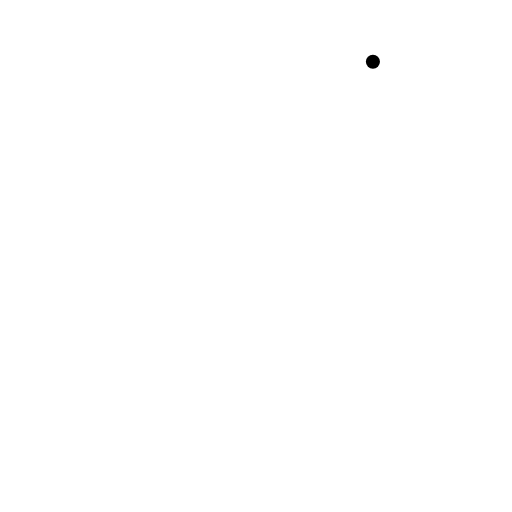
t = 0.00 s
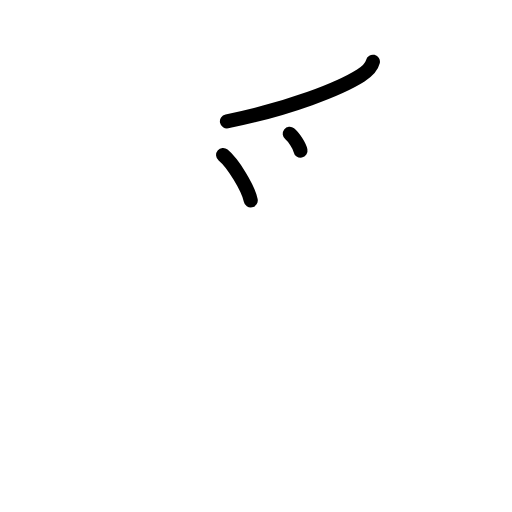
t = 2.40 s
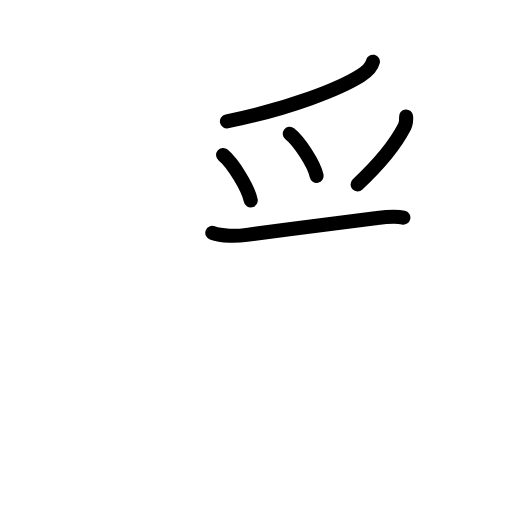
t = 4.80 s
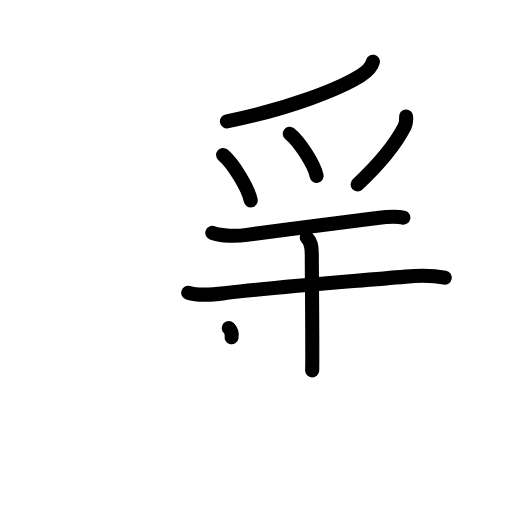
t = 7.20 s
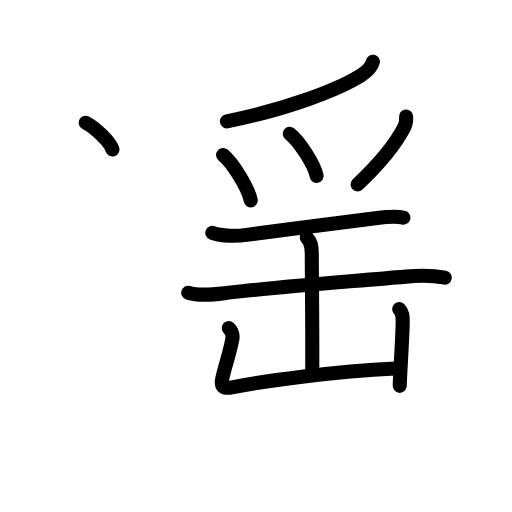
t = 9.60 s
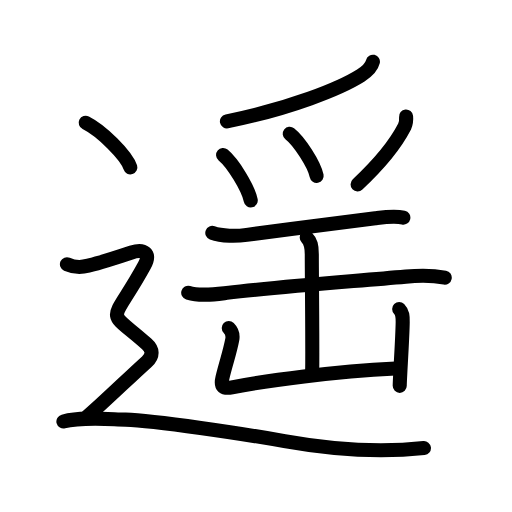
t = 12.00 s

The animated SVG that drew these frames (rendered in a browser with its animation timeline set to each time). Animation: 40 SMIL elements (animate=40); one cycle of 12.00 s.

<?xml version="1.0" encoding="UTF-8"?>
<!--
AniKanjiVG is licensed by CC-BY-SA Paul C. Sommerhoff (https://bitbucket.org/sommerhoff/anikanjivg).
AniKanjiVG uses KanjiVG which is licensed by CC-BY-SA Ulrich Apel (http://kanjivg.tagaini.net).
See also http://creativecommons.org/licenses/by-sa/3.0/
-->
<svg xmlns:kvg='http://kanjivg.tagaini.net' xmlns='http://www.w3.org/2000/svg' width='109' height='109' viewBox='0 0 109 109' style='fill:none;stroke:#000000;stroke-width:3;stroke-linecap:round;stroke-linejoin:round;' id="kvg:kanji_09065"><g id="kvg:09065" kvg:element="遥"><g id="kvg:09065-g1" kvg:element="⺤" kvg:variant="true" kvg:original="爪" kvg:position="top"><path id="kvg:09065-s1" kvg:type="㇒" d="M79.39,13.14c-0.33,1.37-1.47,2.24-2.58,2.94c-4.4,2.78-14.93,7-28.5,9.77"><animate attributeName="d" begin="0.0s" dur="0.5s" from="M79.39,13.14C79.39,13.14,79.39,13.14,79.39,13.14" to="M79.39,13.14c-0.33,1.37-1.47,2.24-2.58,2.94" />
<animate attributeName="d" begin="0.5s" dur="0.5s" from="M79.39,13.14c-0.33,1.37-1.47,2.24-2.58,2.94c0,0,0,0,0,0,0" to="M79.39,13.14c-0.33,1.37-1.47,2.24-2.58,2.94c-4.4,2.78-14.93,7-28.5,9.77" />
</path>
<path id="kvg:09065-s2" kvg:type="㇔" d="M47.5,33c2.08,1.71,5.36,7.02,5.88,9.67"><animate attributeName="d" begin="1.0s" dur="1.0s" from="M47.5,33C47.5,33,47.5,33,47.5,33" to="M47.5,33c2.08,1.71,5.36,7.02,5.88,9.67" />
<animate attributeName="d" begin="0s" dur="1.0s" from="M-100,-100" to="M-100,-100" />
</path>
<path id="kvg:09065-s3" kvg:type="㇔" d="M61.68,28.47c2.02,1.58,5.23,6.51,5.73,8.98"><animate attributeName="d" begin="2.0s" dur="1.0s" from="M61.68,28.47C61.68,28.47,61.68,28.47,61.68,28.47" to="M61.68,28.47c2.02,1.58,5.23,6.51,5.73,8.98" />
<animate attributeName="d" begin="0s" dur="2.0s" from="M-100,-100" to="M-100,-100" />
</path>
<path id="kvg:09065-s4" kvg:type="㇒" d="M86.45,24.79c0.08,0.77-0.03,1.51-0.34,2.21c-1.61,3.13-4.92,7.52-9.98,12.26"><animate attributeName="d" begin="3.0s" dur="0.5s" from="M86.45,24.79C86.45,24.79,86.45,24.79,86.45,24.79" to="M86.45,24.79c0.08,0.77-0.03,1.51-0.34,2.21" />
<animate attributeName="d" begin="3.5s" dur="0.5s" from="M86.45,24.79c0.08,0.77-0.03,1.51-0.34,2.21c0,0,0,0,0,0,0" to="M86.45,24.79c0.08,0.77-0.03,1.51-0.34,2.21c-1.61,3.13-4.92,7.52-9.98,12.26" />
<animate attributeName="d" begin="0s" dur="3.0s" from="M-100,-100" to="M-100,-100" />
</path>
</g>
<g id="kvg:09065-g2" kvg:element="缶" kvg:variant="true" kvg:position="bottom"><path id="kvg:09065-s5" kvg:type="㇐" d="M45.2,49.59c2.02,0.75,5.27,0.7,7.32,0.41c9.11-1.26,19.72-2.59,27.37-3.54c1.89-0.23,4.09-0.55,5.98-0.13"><animate attributeName="d" begin="4.0s" dur="0.3333333333333333s" from="M45.2,49.59C45.2,49.59,45.2,49.59,45.2,49.59" to="M45.2,49.59c2.02,0.75,5.27,0.7,7.32,0.41" />
<animate attributeName="d" begin="4.333333333333333s" dur="0.3333333333333333s" from="M45.2,49.59c2.02,0.75,5.27,0.7,7.32,0.41c0,0,0,0,0,0,0" to="M45.2,49.59c2.02,0.75,5.27,0.7,7.32,0.41c9.11-1.26,19.72-2.59,27.37-3.54" />
<animate attributeName="d" begin="4.666666666666667s" dur="0.3333333333333333s" from="M45.2,49.59c2.02,0.75,5.27,0.7,7.32,0.41c9.11-1.26,19.72-2.59,27.37-3.54c0,0,0,0,0,0,0" to="M45.2,49.59c2.02,0.75,5.27,0.7,7.32,0.41c9.11-1.26,19.72-2.59,27.37-3.54c1.89-0.23,4.09-0.55,5.98-0.13" />
<animate attributeName="d" begin="0s" dur="4.0s" from="M-100,-100" to="M-100,-100" />
</path>
<path id="kvg:09065-s6" kvg:type="㇐" d="M40.07,62.33c2.51,0.77,5.65,0.32,8.2,0.02c11.35-1.31,23.85-2.22,38.11-3.46c2.71-0.24,5.62-0.29,8.3,0.21"><animate attributeName="d" begin="5.0s" dur="0.3333333333333333s" from="M40.07,62.33C40.07,62.33,40.07,62.33,40.07,62.33" to="M40.07,62.33c2.51,0.77,5.65,0.32,8.2,0.02" />
<animate attributeName="d" begin="5.333333333333333s" dur="0.3333333333333333s" from="M40.07,62.33c2.51,0.77,5.65,0.32,8.2,0.02c0,0,0,0,0,0,0" to="M40.07,62.33c2.51,0.77,5.65,0.32,8.2,0.02c11.35-1.31,23.85-2.22,38.11-3.46" />
<animate attributeName="d" begin="5.666666666666667s" dur="0.3333333333333333s" from="M40.07,62.33c2.51,0.77,5.65,0.32,8.2,0.02c11.35-1.31,23.85-2.22,38.11-3.46c0,0,0,0,0,0,0" to="M40.07,62.33c2.51,0.77,5.65,0.32,8.2,0.02c11.35-1.31,23.85-2.22,38.11-3.46c2.71-0.24,5.62-0.29,8.3,0.21" />
<animate attributeName="d" begin="0s" dur="5.0s" from="M-100,-100" to="M-100,-100" />
</path>
<g id="kvg:09065-g3" kvg:element="山"><path id="kvg:09065-s7" kvg:type="㇑a" d="M65.3,50.58c0.87,0.87,1.08,1.77,1.08,3.55c0,3.97,0.18,21.38,0.08,24.73"><animate attributeName="d" begin="6.0s" dur="0.5s" from="M65.3,50.58C65.3,50.58,65.3,50.58,65.3,50.58" to="M65.3,50.58c0.87,0.87,1.08,1.77,1.08,3.55" />
<animate attributeName="d" begin="6.5s" dur="0.5s" from="M65.3,50.58c0.87,0.87,1.08,1.77,1.08,3.55c0,0,0,0,0,0,0" to="M65.3,50.58c0.87,0.87,1.08,1.77,1.08,3.55c0,3.97,0.18,21.38,0.08,24.73" />
<animate attributeName="d" begin="0s" dur="6.0s" from="M-100,-100" to="M-100,-100" />
</path>
<path id="kvg:09065-s8" kvg:type="㇄a" d="M48.7,69.84c0.67,0.67,0.92,1.53,0.75,2.45c-0.56,2.92-1.26,4.65-2.1,8.14c-0.47,1.97,0.27,2.38,2.04,2.03c7.81-1.52,21.48-3.34,34.83-4.01"><animate attributeName="d" begin="7.0s" dur="0.25s" from="M48.7,69.84C48.7,69.84,48.7,69.84,48.7,69.84" to="M48.7,69.84c0.67,0.67,0.92,1.53,0.75,2.45" />
<animate attributeName="d" begin="7.25s" dur="0.25s" from="M48.7,69.84c0.67,0.67,0.92,1.53,0.75,2.45c0,0,0,0,0,0,0" to="M48.7,69.84c0.67,0.67,0.92,1.53,0.75,2.45c-0.56,2.92-1.26,4.65-2.1,8.14" />
<animate attributeName="d" begin="7.5s" dur="0.25s" from="M48.7,69.84c0.67,0.67,0.92,1.53,0.75,2.45c-0.56,2.92-1.26,4.65-2.1,8.14c0,0,0,0,0,0,0" to="M48.7,69.84c0.67,0.67,0.92,1.53,0.75,2.45c-0.56,2.92-1.26,4.65-2.1,8.14c-0.47,1.97,0.27,2.38,2.04,2.03" />
<animate attributeName="d" begin="7.75s" dur="0.25s" from="M48.7,69.84c0.67,0.67,0.92,1.53,0.75,2.45c-0.56,2.92-1.26,4.65-2.1,8.14c-0.47,1.97,0.27,2.38,2.04,2.03c0,0,0,0,0,0,0" to="M48.7,69.84c0.67,0.67,0.92,1.53,0.75,2.45c-0.56,2.92-1.26,4.65-2.1,8.14c-0.47,1.97,0.27,2.38,2.04,2.03c7.81-1.52,21.48-3.34,34.83-4.01" />
<animate attributeName="d" begin="0s" dur="7.0s" from="M-100,-100" to="M-100,-100" />
</path>
<path id="kvg:09065-s9" kvg:type="㇑" d="M84.98,65.78c0.75,0.75,0.77,1.6,0.75,2.8c-0.05,3.65-0.63,11.95-0.63,13.56"><animate attributeName="d" begin="8.0s" dur="0.5s" from="M84.98,65.78C84.98,65.78,84.98,65.78,84.98,65.78" to="M84.98,65.78c0.75,0.75,0.77,1.6,0.75,2.8" />
<animate attributeName="d" begin="8.5s" dur="0.5s" from="M84.98,65.78c0.75,0.75,0.77,1.6,0.75,2.8c0,0,0,0,0,0,0" to="M84.98,65.78c0.75,0.75,0.77,1.6,0.75,2.8c-0.05,3.65-0.63,11.95-0.63,13.56" />
<animate attributeName="d" begin="0s" dur="8.0s" from="M-100,-100" to="M-100,-100" />
</path>
</g>
</g>
<g id="kvg:09065-g4" kvg:element="⻌" kvg:original="辶" kvg:position="nyo" kvg:radical="tradit"><path id="kvg:09065-s10" kvg:type="㇔" d="M18.25,26.12c3.35,1.68,8.66,6.9,9.5,9.51"><animate attributeName="d" begin="9.0s" dur="1.0s" from="M18.25,26.12C18.25,26.12,18.25,26.12,18.25,26.12" to="M18.25,26.12c3.35,1.68,8.66,6.9,9.5,9.51" />
<animate attributeName="d" begin="0s" dur="9.0s" from="M-100,-100" to="M-100,-100" />
</path>
<path id="kvg:09065-s11" kvg:type="㇋" d="M14.25,56.25c2.25,1,3.75,0.5,4.75,0.25s7.5-2.25,9-2.75c2.7-0.9,4.12,0.25,2.75,2.75c-7.25,13.25-8.5,8.75,0.5,16.75c1.25,1.11,1.45,2.44,0,3.75C27.5,80.38,22,85.75,18.5,88.75"><animate attributeName="d" begin="10.0s" dur="0.2s" from="M14.25,56.25C14.25,56.25,14.25,56.25,14.25,56.25" to="M14.25,56.25c2.25,1,3.75,0.5,4.75,0.25s7.5-2.25,9-2.75" />
<animate attributeName="d" begin="10.2s" dur="0.2s" from="M14.25,56.25c2.25,1,3.75,0.5,4.75,0.25s7.5-2.25,9-2.75c0,0,0,0,0,0,0" to="M14.25,56.25c2.25,1,3.75,0.5,4.75,0.25s7.5-2.25,9-2.75c2.7-0.9,4.12,0.25,2.75,2.75" />
<animate attributeName="d" begin="10.4s" dur="0.2s" from="M14.25,56.25c2.25,1,3.75,0.5,4.75,0.25s7.5-2.25,9-2.75c2.7-0.9,4.12,0.25,2.75,2.75c0,0,0,0,0,0,0" to="M14.25,56.25c2.25,1,3.75,0.5,4.75,0.25s7.5-2.25,9-2.75c2.7-0.9,4.12,0.25,2.75,2.75c-7.25,13.25-8.5,8.75,0.5,16.75" />
<animate attributeName="d" begin="10.6s" dur="0.2s" from="M14.25,56.25c2.25,1,3.75,0.5,4.75,0.25s7.5-2.25,9-2.75c2.7-0.9,4.12,0.25,2.75,2.75c-7.25,13.25-8.5,8.75,0.5,16.75c0,0,0,0,0,0,0" to="M14.25,56.25c2.25,1,3.75,0.5,4.75,0.25s7.5-2.25,9-2.75c2.7-0.9,4.12,0.25,2.75,2.75c-7.25,13.25-8.5,8.75,0.5,16.75c1.25,1.11,1.45,2.44,0,3.75" />
<animate attributeName="d" begin="10.8s" dur="0.2s" from="M14.25,56.25c2.25,1,3.75,0.5,4.75,0.25s7.5-2.25,9-2.75c2.7-0.9,4.12,0.25,2.75,2.75c-7.25,13.25-8.5,8.75,0.5,16.75c1.25,1.11,1.45,2.44,0,3.75c0,0,0,0,0,0,0" to="M14.25,56.25c2.25,1,3.75,0.5,4.75,0.25s7.5-2.25,9-2.75c2.7-0.9,4.12,0.25,2.75,2.75c-7.25,13.25-8.5,8.75,0.5,16.75c1.25,1.11,1.45,2.44,0,3.75C27.5,80.38,22,85.75,18.5,88.75" />
<animate attributeName="d" begin="0s" dur="10.0s" from="M-100,-100" to="M-100,-100" />
</path>
<path id="kvg:09065-s12" kvg:type="㇏a" d="M13.5,89.73c3.75-0.98,8.8-0.53,13.24-0.4c6.01,0.17,25.26,3.05,33.84,4.59c11.73,2.1,20.84,2.42,29.67,1.48"><animate attributeName="d" begin="11.0s" dur="0.3333333333333333s" from="M13.5,89.73C13.5,89.73,13.5,89.73,13.5,89.73" to="M13.5,89.73c3.75-0.98,8.8-0.53,13.24-0.4" />
<animate attributeName="d" begin="11.333333333333334s" dur="0.3333333333333333s" from="M13.5,89.73c3.75-0.98,8.8-0.53,13.24-0.4c0,0,0,0,0,0,0" to="M13.5,89.73c3.75-0.98,8.8-0.53,13.24-0.4c6.01,0.17,25.26,3.05,33.84,4.59" />
<animate attributeName="d" begin="11.666666666666666s" dur="0.3333333333333333s" from="M13.5,89.73c3.75-0.98,8.8-0.53,13.24-0.4c6.01,0.17,25.26,3.05,33.84,4.59c0,0,0,0,0,0,0" to="M13.5,89.73c3.75-0.98,8.8-0.53,13.24-0.4c6.01,0.17,25.26,3.05,33.84,4.59c11.73,2.1,20.84,2.42,29.67,1.48" />
<animate attributeName="d" begin="0s" dur="11.0s" from="M-100,-100" to="M-100,-100" />
</path>
</g>
</g>
</svg>
